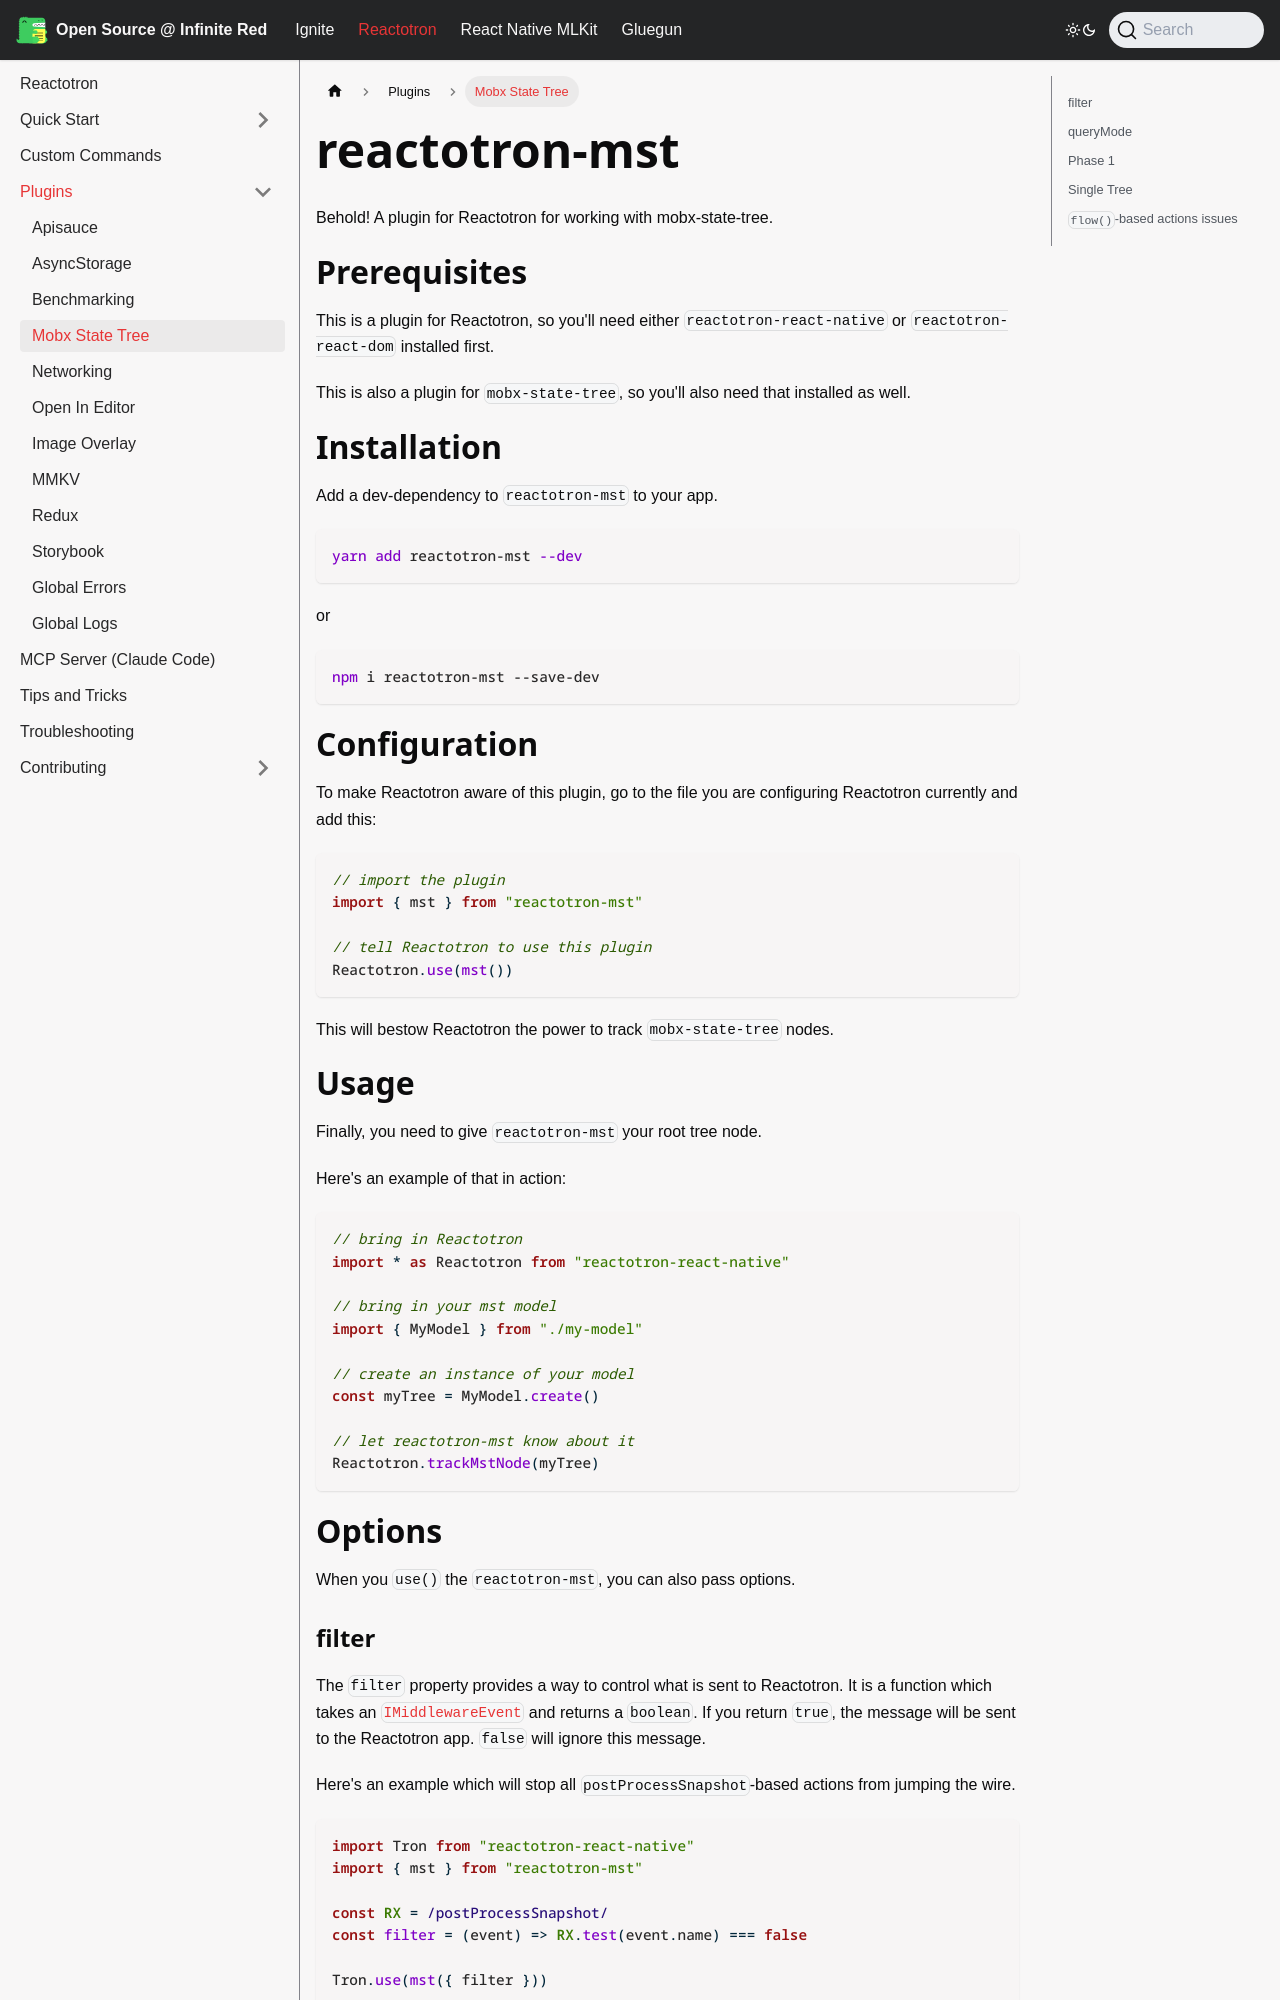

repository: infinitered/ir-docs · page: reactotron/plugins/mst/index.html · generator: docusaurus

---
title: Mobx State Tree
---

# reactotron-mst

Behold! A plugin for Reactotron for working with mobx-state-tree.

# Prerequisites

This is a plugin for Reactotron, so you'll need either `reactotron-react-native` or `reactotron-react-dom` installed first.

This is also a plugin for `mobx-state-tree`, so you'll also need that installed as well.

# Installation

Add a dev-dependency to `reactotron-mst` to your app.

```sh
yarn add reactotron-mst --dev
```

or

```sh
npm i reactotron-mst --save-dev
```

# Configuration

To make Reactotron aware of this plugin, go to the file you are configuring Reactotron currently and add this:

```ts
// import the plugin
import { mst } from "reactotron-mst"

// tell Reactotron to use this plugin
Reactotron.use(mst())
```

This will bestow Reactotron the power to track `mobx-state-tree` nodes.

# Usage

Finally, you need to give `reactotron-mst` your root tree node.

Here's an example of that in action:

```ts
// bring in Reactotron
import * as Reactotron from "reactotron-react-native"

// bring in your mst model
import { MyModel } from "./my-model"

// create an instance of your model
const myTree = MyModel.create()

// let reactotron-mst know about it
Reactotron.trackMstNode(myTree)
```

# Options

When you `use()` the `reactotron-mst`, you can also pass options.

### filter

The `filter` property provides a way to control what is sent to Reactotron. It is a function which takes an [`IMiddlewareEvent`](https://github.com/mobxjs/mobx-state-tree/blob/master/docs/middleware.md#call-attributes) and returns a `boolean`. If you return `true`, the message will be sent to the Reactotron app. `false` will ignore this message.

Here's an example which will stop all `postProcessSnapshot`-based actions from jumping the wire.

```ts
import Tron from "reactotron-react-native"
import { mst } from "reactotron-mst"

const RX = /postProcessSnapshot/
const filter = (event) => RX.test(event.name) === false

Tron.use(mst({ filter }))
```

The default value for `filter` if you don't provide it is `() => true`, which means everything gets passed to Reactotron.
